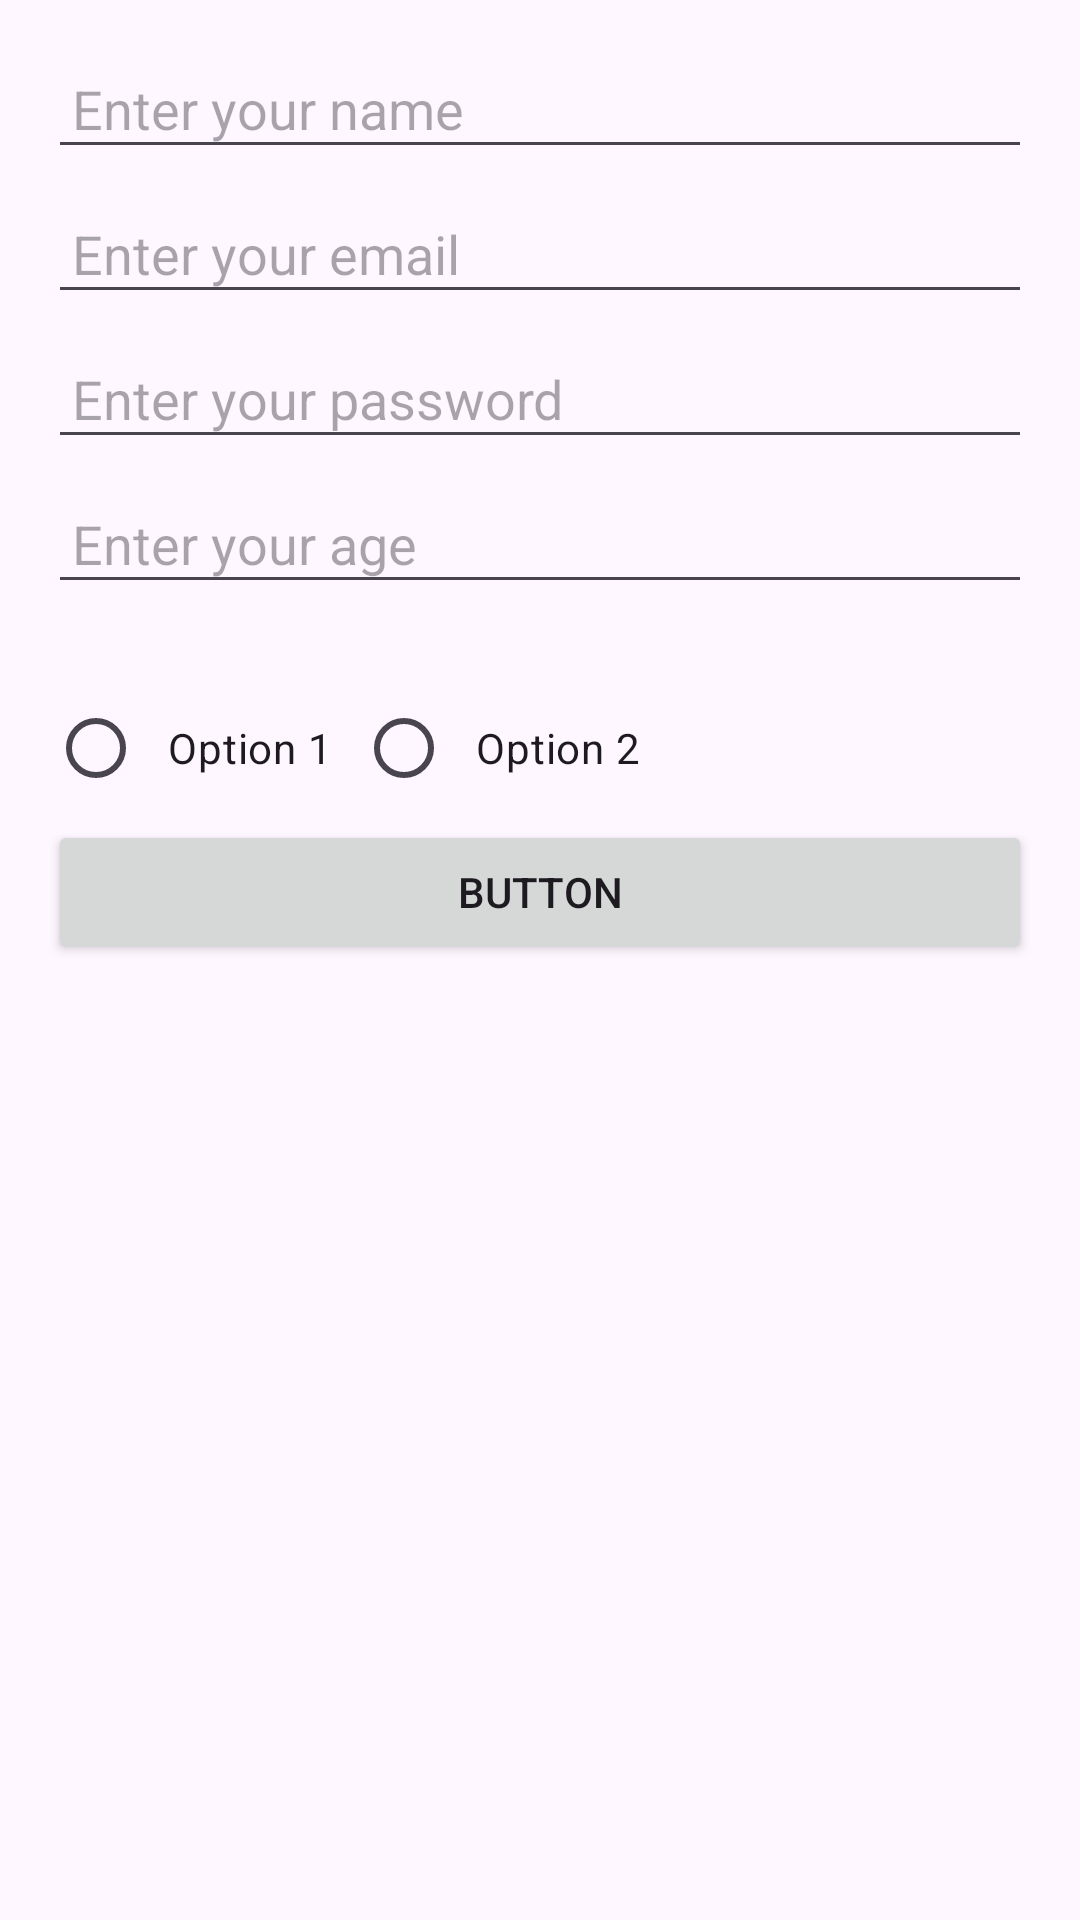

Layout XML and referenced resources for this Android screen:
<!-- AndroidManifest.xml: application theme Theme.Hmmmmmm -->
<!-- res/layout/fragment_registration.xml -->
<?xml version="1.0" encoding="utf-8"?>
<LinearLayout xmlns:android="http://schemas.android.com/apk/res/android"
    xmlns:tools="http://schemas.android.com/tools"
    android:layout_width="match_parent"
    android:layout_height="match_parent"
    android:orientation="vertical"
    android:padding="16dp"
    tools:context=".RegistrationFragment">

    
    <EditText
        android:id="@+id/editText1"
        android:layout_width="match_parent"
        android:layout_height="wrap_content"
        android:hint="Enter your name"
        android:inputType="textPersonName"
        android:padding="8dp"
        android:layout_marginBottom="8dp" />

    
    <EditText
        android:id="@+id/editText2"
        android:layout_width="match_parent"
        android:layout_height="wrap_content"
        android:hint="Enter your email"
        android:inputType="textEmailAddress"
        android:padding="8dp"
        android:layout_marginBottom="8dp" />

    
    <EditText
        android:id="@+id/editText3"
        android:layout_width="match_parent"
        android:layout_height="wrap_content"
        android:hint="Enter your password"
        android:inputType="textPassword"
        android:padding="8dp"
        android:layout_marginBottom="8dp" />

    
    <EditText
        android:id="@+id/editNumber"
        android:layout_width="match_parent"
        android:layout_height="wrap_content"
        android:hint="Enter your age"
        android:inputType="number"
        android:padding="8dp"
        android:layout_marginBottom="8dp" />

    
    <RadioGroup
        android:id="@+id/radioGroup"
        android:layout_width="match_parent"
        android:layout_height="wrap_content"
        android:orientation="horizontal"
        android:layout_marginTop="16dp">

        
        <RadioButton
            android:id="@+id/radioButton1"
            android:layout_width="wrap_content"
            android:layout_height="wrap_content"
            android:text="Option 1"
            android:padding="8dp" />

        
        <RadioButton
            android:id="@+id/radioButton2"
            android:layout_width="wrap_content"
            android:layout_height="wrap_content"
            android:text="Option 2"
            android:padding="8dp" />
    </RadioGroup>

    <Button
        android:id="@+id/button"
        android:layout_width="match_parent"
        android:layout_height="wrap_content"
        android:text="Button" />

</LinearLayout>
<!-- resources referenced by this layout -->
<resources>
  <style name="Theme.Hmmmmmm" parent="android:Theme.Material.Light.NoActionBar" />
</resources>
